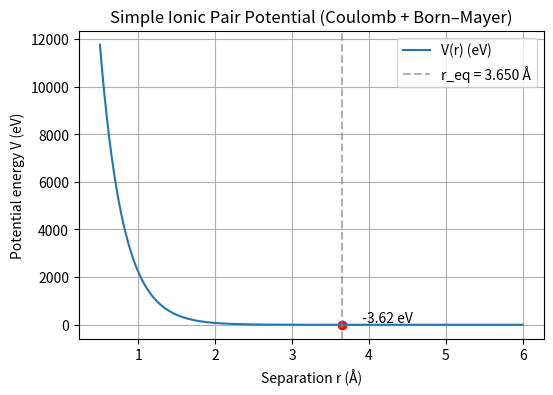

Recreate this plot in Python. (Note: this script raises an exception after producing the figure.)
"""Ionic bonding demo (simple model)

This script demonstrates the basic theory of ionic bonding using a
pair potential composed of Coulomb attraction and a short-range
Born-Mayer repulsion term:

    V(r) = k * q1 * q2 / r + B * exp(-r / rho)

- Units: SI (meters, Joules) internally; outputs shown in angstroms and eV.
- Parameters chosen for demonstration only (not fitted to a specific crystal).

It finds the equilibrium separation (minimizes V) and plots V(r).
"""

import numpy as np
import matplotlib
# Use non-interactive backend so this runs headless and saves files
matplotlib.use('Agg')
import matplotlib.pyplot as plt
import os

# Physical constants
eps0 = 8.8541878128e-12      # vacuum permittivity (F/m)
ke = 1 / (4 * np.pi * eps0)  # Coulomb constant (N·m^2/C^2)
e = 1.602176634e-19         # elementary charge (C)

# Ion charges (for Na+ / Cl- style pair use +1 and -1)
q1 = +1.0 * e
q2 = -1.0 * e

# Born-Mayer repulsion parameters (illustrative)
# V_rep(r) = B * exp(-r / rho)
B = 1e-14      # J (tunable, chosen so repulsion balances Coulomb around a few Angstroms)
rho = 3e-11   # m  (0.3 Angstrom)

# Potential function (SI units)
def V_pair(r):
    """Pair potential (J) for separation r (m)."""
    coulomb = ke * q1 * q2 / r
    rep = B * np.exp(-r / rho)
    return coulomb + rep

# Force (N): -dV/dr
def force_pair(r):
    # analytic derivative of V_pair: d/dr (ke*q1*q2/r) = -ke*q1*q2/r^2
    # d/dr (B exp(-r/rho)) = -B/rho * exp(-r/rho)
    coulomb_deriv = -ke * q1 * q2 / (r ** 2)
    rep_deriv = -B / rho * np.exp(-r / rho)
    # Force on q1 due to q2 is -dV/dr
    return - (coulomb_deriv + rep_deriv)

# r grid (meters) — avoid r=0
r_min = 0.5e-10  # 0.5 Å
r_max = 6.0e-10  # 6.0 Å
r = np.linspace(r_min, r_max, 2000)

V = V_pair(r)
F = force_pair(r)

# Find equilibrium (min potential)
idx_min = np.argmin(V)
r_eq = r[idx_min]
V_eq = V[idx_min]

# Convert units for reporting
m_to_A = 1e10
J_to_eV = 1 / e

print(f"Equilibrium separation r_eq = {r_eq * m_to_A:.3f} Å")
print(f"Potential at r_eq = {V_eq * J_to_eV:.3f} eV")

# Verify force near equilibrium is ~0
F_eq = F[idx_min]
print(f"Force at r_eq = {F_eq:.3e} N (should be ≈ 0)")

# Plot potential (eV) vs r (Å)
plt.figure(figsize=(6,4))
plt.plot(r * m_to_A, V * J_to_eV, label='V(r) (eV)')
plt.axvline(r_eq * m_to_A, color='gray', linestyle='--', alpha=0.6, label=f'r_eq = {r_eq*m_to_A:.3f} Å')
plt.scatter([r_eq * m_to_A], [V_eq * J_to_eV], color='red')
plt.text(r_eq * m_to_A * 1.05, V_eq * J_to_eV, f"  {V_eq*J_to_eV:.2f} eV", va='bottom')
plt.xlabel('Separation r (Å)')
plt.ylabel('Potential energy V (eV)')
plt.title('Simple Ionic Pair Potential (Coulomb + Born–Mayer)')
plt.grid(True)
plt.legend()

out_dir = os.path.dirname(__file__)
out_path = os.path.join(out_dir, 'ionic_bonding_demo.png')
plt.tight_layout()
plt.savefig(out_path, dpi=150)
print(f"Saved potential plot to: {out_path}")

# Save a small data file with r, V, F for further inspection
data_path = os.path.join(out_dir, 'ionic_bonding_demo_data.csv')
np.savetxt(data_path, np.vstack([r * m_to_A, V * J_to_eV, F]).T,
           header='r_A,V_eV,Force_N', delimiter=',')
print(f"Saved data to: {data_path}")
